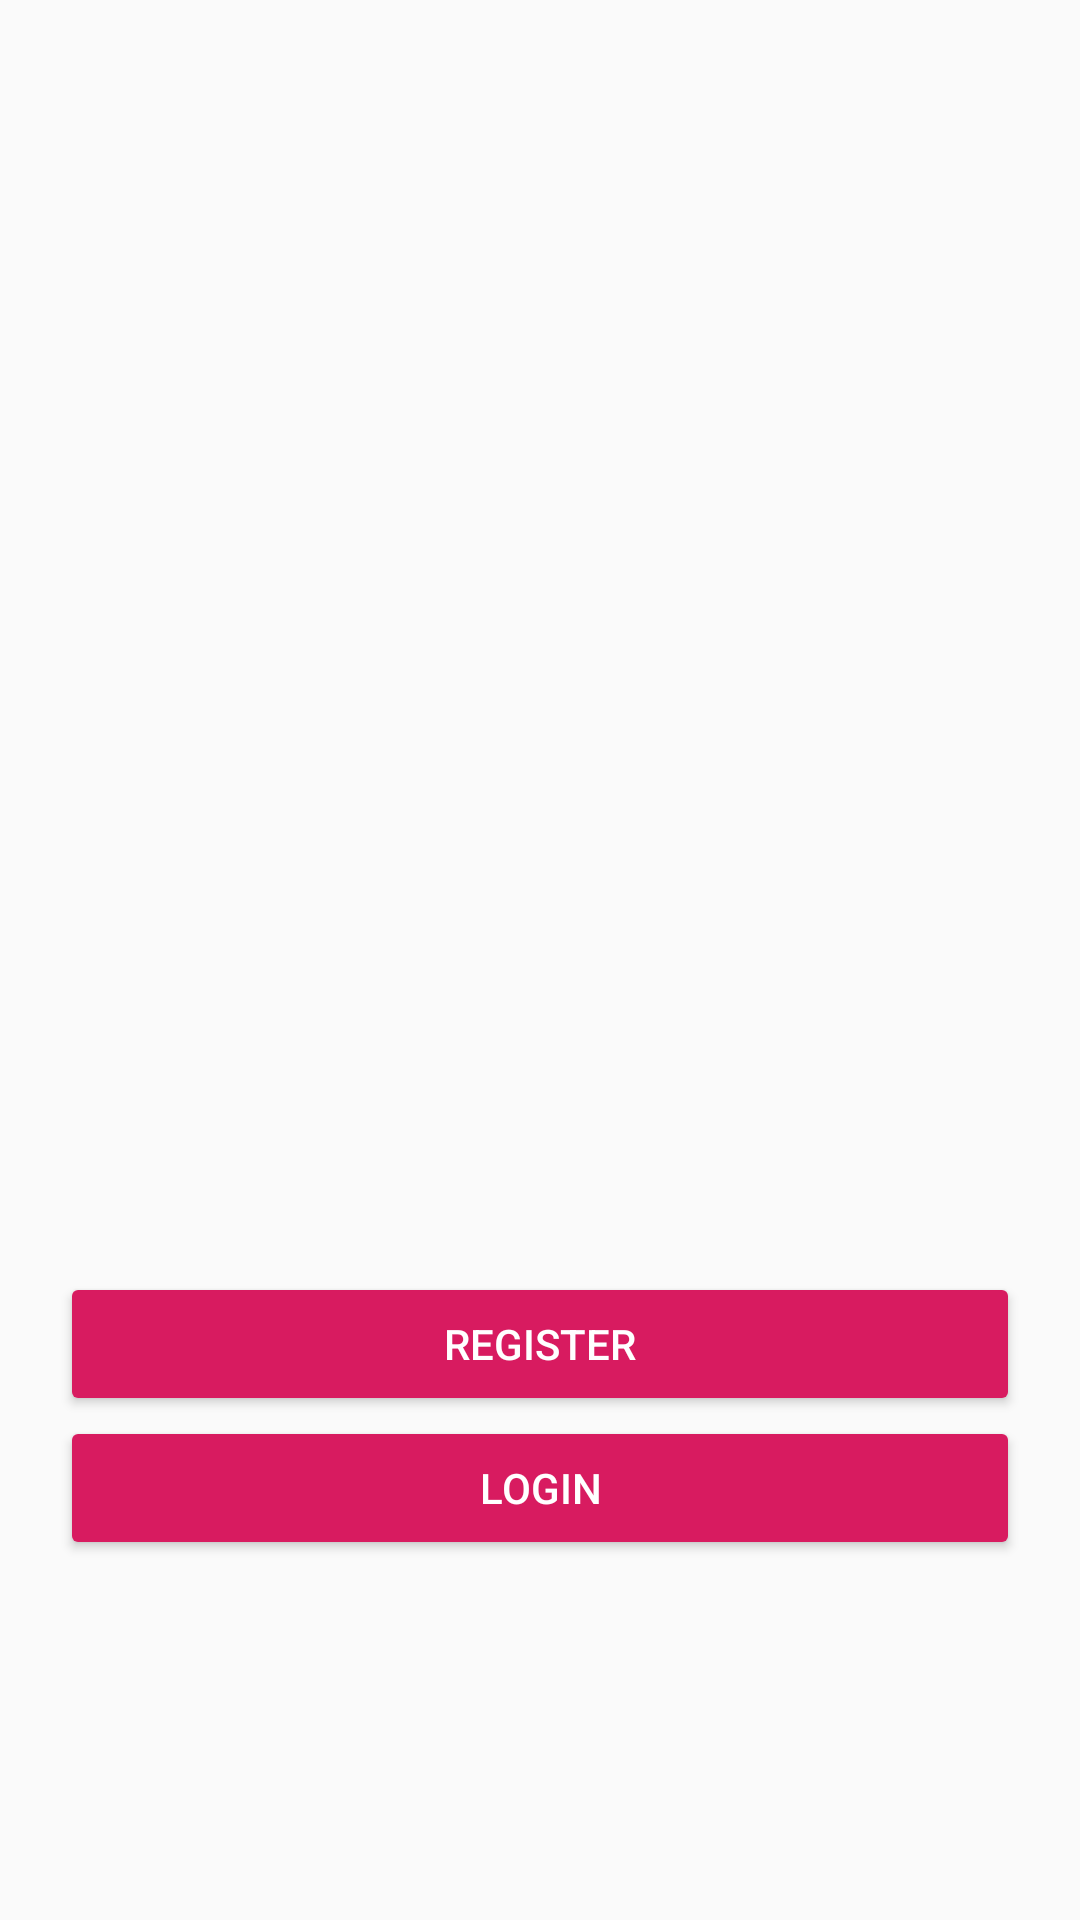

Write the Android layout XML for this screen, with the resource values it uses.
<!-- AndroidManifest.xml: application theme AppTheme -->
<!-- res/layout/activity_main.xml -->
<?xml version="1.0" encoding="utf-8"?>
<RelativeLayout xmlns:android="http://schemas.android.com/apk/res/android"
    xmlns:app="http://schemas.android.com/apk/res-auto"
    xmlns:tools="http://schemas.android.com/tools"
    android:layout_width="match_parent"
    android:padding="20dp"
    android:layout_height="match_parent"
    tools:context=".MainActivity">

    <ImageView
        android:layout_width="250dp"
        android:layout_height="250dp"
        android:src="@drawable/firebase"
        android:layout_centerHorizontal="true"
        android:layout_marginTop="20dp"
        />

   <Button
       android:id="@+id/register_btn"
       android:text="Register"
       style="@style/Widget.AppCompat.Button.Colored"
       android:layout_width="match_parent"
       android:layout_height="wrap_content"
       android:layout_above="@+id/login_btn"
       />

    <Button
        android:id="@+id/login_btn"
        android:text="Login"
        android:layout_alignParentBottom="true"
        android:layout_marginBottom="100dp"
        style="@style/Widget.AppCompat.Button.Colored"
        android:layout_width="match_parent"
        android:layout_height="wrap_content"
        />

</RelativeLayout>
<!-- resources referenced by this layout -->
<resources>
  <style name="AppTheme" parent="Theme.AppCompat.Light.DarkActionBar">
          
          <item name="colorPrimary">@color/colorPrimary</item>
          <item name="colorPrimaryDark">@color/colorPrimaryDark</item>
          <item name="colorAccent">@color/colorAccent</item>
      </style>
  <color name="colorPrimary">#D81B60</color>
  <color name="colorPrimaryDark">#C50460</color>
  <color name="colorAccent">#D81B60</color>
</resources>
